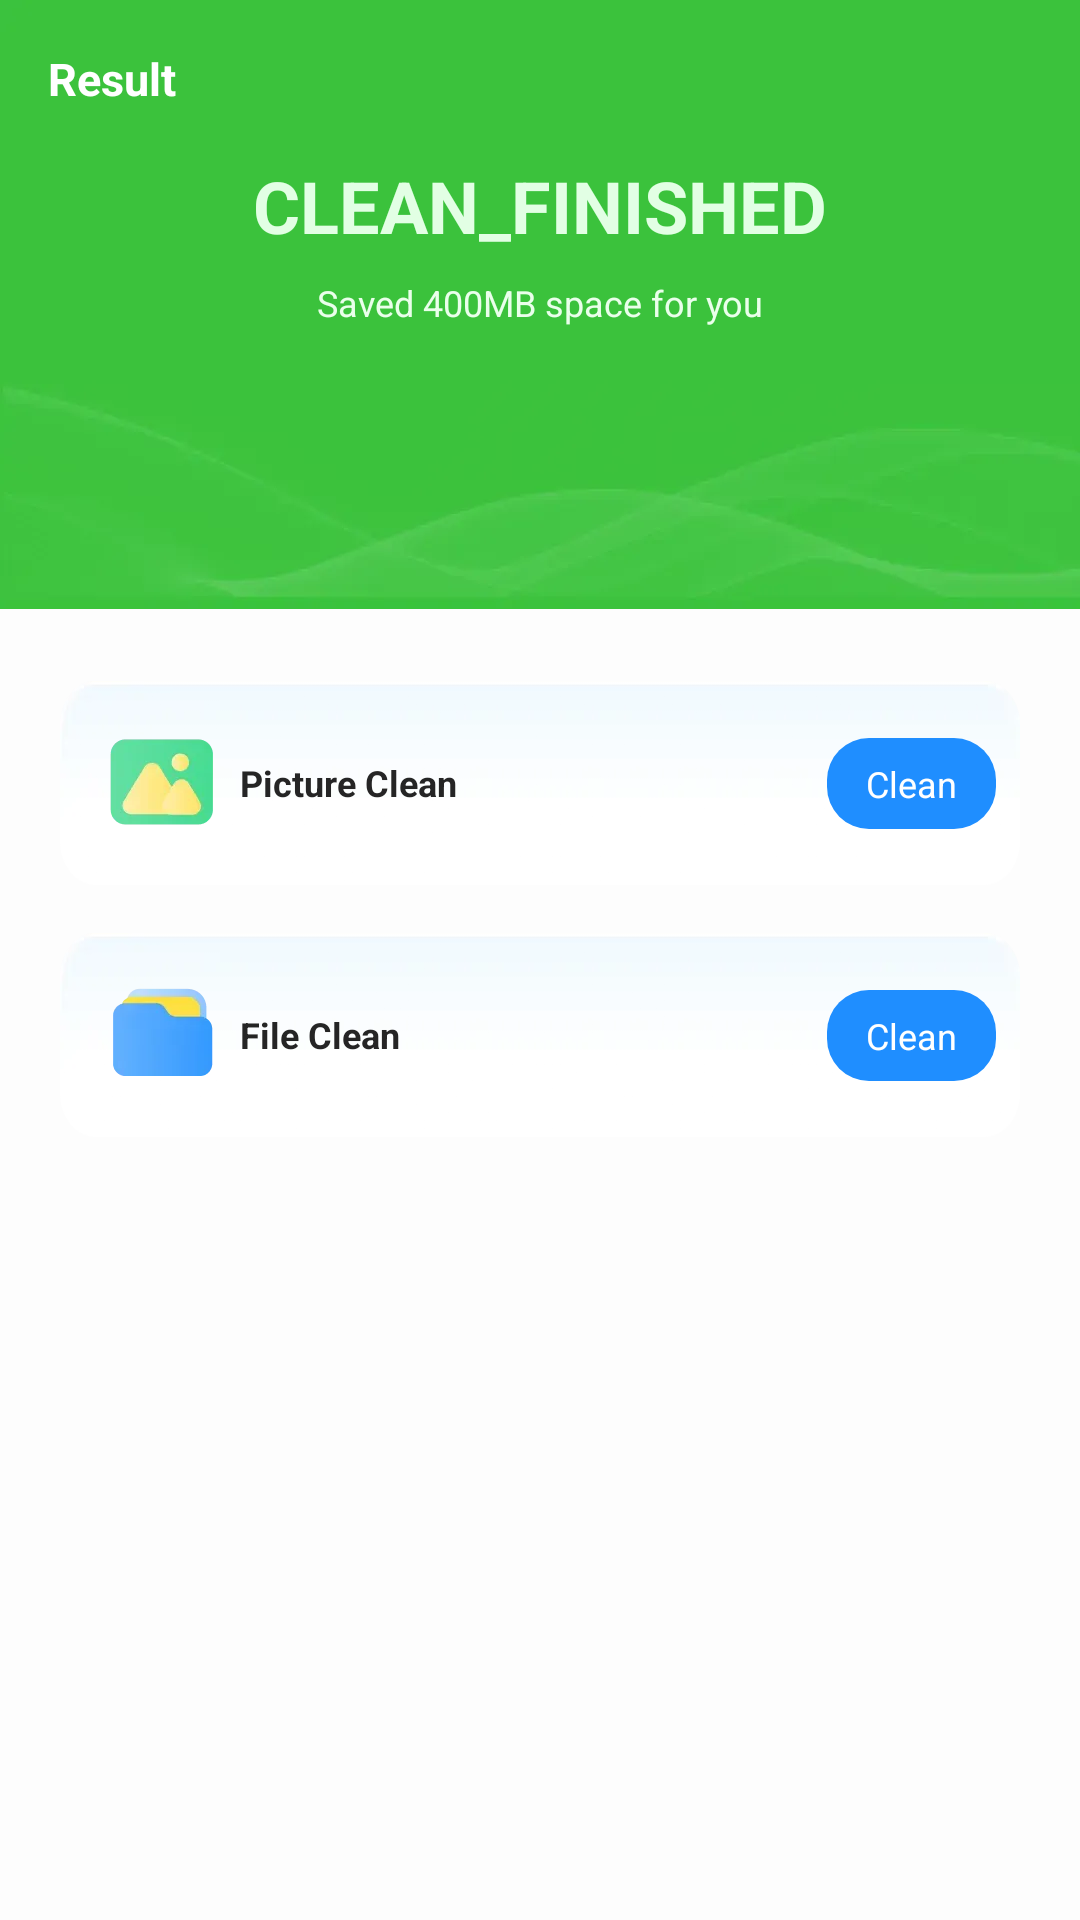

Here is an Android app screen rendered from its layout file. Give the layout XML and the strings, colors and styles it references.
<!-- AndroidManifest.xml: application theme Theme.FileCleanup250718 -->
<!-- res/layout/activity_scan_result.xml -->
<?xml version="1.0" encoding="utf-8"?>
<androidx.coordinatorlayout.widget.CoordinatorLayout xmlns:android="http://schemas.android.com/apk/res/android"
    xmlns:app="http://schemas.android.com/apk/res-auto"
    xmlns:tools="http://schemas.android.com/tools"
    android:layout_width="match_parent"
    android:layout_height="match_parent"
    android:id="@+id/result"
    android:background="@drawable/bg_one"
    android:fitsSystemWindows="true">


    <androidx.constraintlayout.widget.ConstraintLayout
        android:layout_width="match_parent"
        android:layout_height="match_parent">

        <ImageView
            android:id="@+id/img_top"
            android:layout_width="match_parent"
            android:layout_height="wrap_content"
            android:scaleType="centerCrop"
            android:src="@drawable/bg_top_result"
            app:layout_constraintTop_toTopOf="parent" />

        <androidx.appcompat.widget.AppCompatTextView
            android:id="@+id/text_view_id"
            android:layout_width="wrap_content"
            android:layout_height="wrap_content"
            android:gravity="center"
            android:text="Result"
            android:textColor="#FFFFFFFF"
            android:textSize="15sp"
            android:padding="16dp"
            android:drawablePadding="8dp"
            android:textStyle="bold"
            android:drawableStart="@drawable/ic_back_w"
            app:layout_constraintStart_toStartOf="parent"
            app:layout_constraintTop_toTopOf="parent"/>

        <TextView
            android:id="@+id/textView2"
            android:layout_width="wrap_content"
            android:layout_height="wrap_content"
            android:text="CLEAN_FINISHED"
            android:textColor="#FFE2FFE4"
            android:textSize="24sp"
            android:textStyle="bold"
            app:layout_constraintEnd_toEndOf="parent"
            app:layout_constraintStart_toStartOf="parent"
            app:layout_constraintTop_toBottomOf="@+id/text_view_id" />

        <TextView
            android:id="@+id/tv_save_data"
            android:layout_width="wrap_content"
            android:layout_height="wrap_content"
            android:text="Saved 400MB space for you"
            android:textColor="#FFEAFFEB"
            android:textSize="12sp"
            android:layout_marginTop="8dp"
            app:layout_constraintEnd_toEndOf="parent"
            app:layout_constraintStart_toStartOf="parent"
            app:layout_constraintTop_toBottomOf="@+id/textView2" />

        <androidx.appcompat.widget.AppCompatTextView
            android:id="@+id/atv_clean"
            android:layout_width="match_parent"
            android:layout_height="wrap_content"
            android:background="@drawable/bg_result_item"
            android:text="Picture Clean"
            android:textColor="#FF252525"
            android:textSize="12sp"
            android:padding="16dp"
            android:textStyle="bold"
            android:layout_marginTop="24dp"
            android:drawablePadding="8dp"
            android:drawableStart="@drawable/ic_img"
            android:layout_marginHorizontal="20dp"
            android:gravity="center_vertical"
            app:layout_constraintTop_toBottomOf="@+id/img_top" />

        <TextView
            android:layout_width="wrap_content"
            android:layout_height="wrap_content"
            android:text="Clean"
            android:textColor="#FFFFFFFF"
            android:textSize="12sp"
            android:paddingVertical="7dp"
            android:paddingHorizontal="13dp"
            android:layout_marginEnd="8dp"
            android:background="@drawable/bg_clean_but"
            app:layout_constraintBottom_toBottomOf="@+id/atv_clean"
            app:layout_constraintEnd_toEndOf="@+id/atv_clean"
            app:layout_constraintTop_toTopOf="@+id/atv_clean" />
        <androidx.appcompat.widget.AppCompatTextView
            android:id="@+id/atv_file"
            android:layout_width="match_parent"
            android:layout_height="wrap_content"
            android:background="@drawable/bg_result_item"
            android:text="File Clean"
            android:textColor="#FF252525"
            android:textSize="12sp"
            android:padding="16dp"
            android:textStyle="bold"
            android:layout_marginTop="16dp"
            android:drawablePadding="8dp"
            android:drawableStart="@drawable/ic_file"
            android:layout_marginHorizontal="20dp"
            android:gravity="center_vertical"
            app:layout_constraintTop_toBottomOf="@+id/atv_clean" />

        <TextView
            android:layout_width="wrap_content"
            android:layout_height="wrap_content"
            android:text="Clean"
            android:textColor="#FFFFFFFF"
            android:textSize="12sp"
            android:paddingVertical="7dp"
            android:paddingHorizontal="13dp"
            android:layout_marginEnd="8dp"
            android:background="@drawable/bg_clean_but"
            app:layout_constraintBottom_toBottomOf="@+id/atv_file"
            app:layout_constraintEnd_toEndOf="@+id/atv_file"
            app:layout_constraintTop_toTopOf="@+id/atv_file" />
    </androidx.constraintlayout.widget.ConstraintLayout>


</androidx.coordinatorlayout.widget.CoordinatorLayout>
<!-- resources referenced by this layout -->
<resources>
  <!-- drawable bg_clean_but (drawable) -->
  <?xml version="1.0" encoding="utf-8"?>
  <shape xmlns:android="http://schemas.android.com/apk/res/android"
      android:shape="rectangle">
      <corners android:radius="14dp" />
      <solid android:color="#1F8EFF"/>
  </shape>
  <!-- drawable bg_one: webp bitmap (drawable-xxhdpi, 7286 bytes) -->
  <!-- drawable bg_result_item: webp bitmap (drawable-xxhdpi, 13762 bytes) -->
  <!-- drawable bg_top_result: webp bitmap (drawable-xxhdpi, 3652 bytes) -->
  <!-- drawable ic_file: webp bitmap (drawable-xxhdpi, 1522 bytes) -->
  <!-- drawable ic_img: webp bitmap (drawable-xxhdpi, 1592 bytes) -->
  <style name="Theme.FileCleanup250718" parent="Base.Theme.FileCleanup250718" />
  <style name="Base.Theme.FileCleanup250718" parent="Theme.Material3.DayNight.NoActionBar">
          
          
      </style>
</resources>
